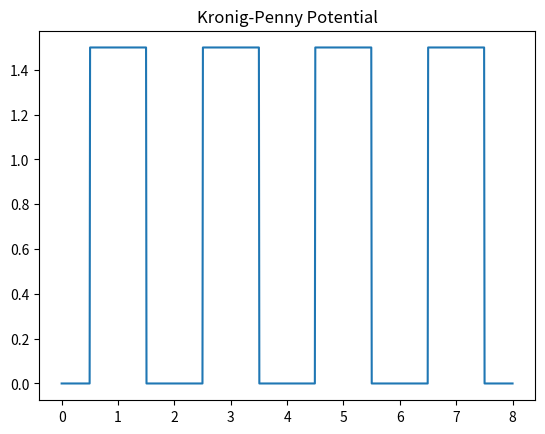

This chart was generated by the following Python code:
from numpy import linspace, piecewise
import matplotlib.pyplot as plt

def plot_potential(a=2e0, Delta=1e0, V0=1.5e0, barriers=4, numpts=1000):
    """
    Plot the Kronig-Penny potential
    
    Parameters
    ----------
    a : real
        The direct-space lattice vector
    Delta : real
        The width of the potential.  This width must be less than `a`.
    V0 : real
        The height of the barrier
    """
    x = linspace(0e0, barriers*a, num=numpts)
    y = piecewise(x, [(x - Delta / 2e0) % a < Delta], [V0])
    plt.plot(x, y)
    plt.title('Kronig-Penny Potential')
    plt.show()

if __name__ == '__main__':
    plot_potential()